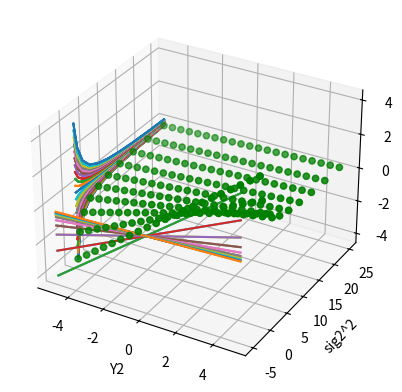

This figure's Python source:
import numpy as np
from mpl_toolkits import mplot3d
import matplotlib.pyplot as plt

#compute x_hat
def compute_x_hat(y_means, y_var):
    y_var_sq= [i**2 for i in y_var]
    x_hat_num= np.sum([y_means[i]/y_var_sq[i] for i in range(len(y_means))])
    x_hat_denom= np.sum([1/i for i in y_var_sq])
    x_hat= x_hat_num/ x_hat_denom
    sig= np.sqrt(1/x_hat_denom)
    return x_hat, sig

#part (a), (b), (c); fix sigma2 and vary y2 and vice versa
fixed_sig_2= 2.0
varied_y2_arr= np.arange(-5, 5.5, 0.5)
store_x_hat_varied_y2=[]

fixed_y2= 1.0
varied_sig2_arr= np.arange(-5, 5.5, 0.5)
varied_sig2_arr_sq= [i**2 for i in varied_sig2_arr]
store_x_hat_varied_sig2=[]

for y2 in varied_y2_arr:
    y_means= [0.0, y2]
    y_var= [1.0, fixed_sig_2]
    x_hat, sig= compute_x_hat(y_means, y_var)
    store_x_hat_varied_y2.append(x_hat)

for sig2 in varied_sig2_arr:
    y_means= [0.0, fixed_y2]
    y_var= [1.0, sig2]
    x_hat, sig= compute_x_hat(y_means, y_var)
    store_x_hat_varied_sig2.append(x_hat)   

# plt.plot(varied_sig2_arr, store_x_hat_varied_sig2)
# plt.plot(varied_y2_arr, store_x_hat_varied_y2)
# plt.show()

#part (c); generate data for 3d plot
fig = plt.figure()#figsize = (10, 7))
ax = plt.axes(projection ="3d")

X,Y,Z= [], [], []
for y2 in varied_y2_arr:
    fix_y2_arr=[]
    for sig2 in varied_sig2_arr:
        y_means= [0.0, y2]
        y_var= [1.0, sig2]
        x_hat, sig= compute_x_hat(y_means, y_var)

        X.append(y2)
        Y.append(sig2**2)
        Z.append(x_hat)
        fix_y2_arr.append(x_hat)
    ax.plot(varied_sig2_arr_sq, fix_y2_arr, zs= -5, zdir='x', label='curve in (x, y)')

for sig2 in varied_sig2_arr:
    fix_sig2_arr=[]
    for y2 in varied_y2_arr:
        y_means= [0.0, y2]
        y_var= [1.0, sig2]
        x_hat, sig= compute_x_hat(y_means, y_var)
        fix_sig2_arr.append(x_hat)
    ax.plot(varied_y2_arr, fix_sig2_arr, zs= -5, zdir='y', label='curve in (x, y)')

ax.scatter3D(X, Y, Z, color = "green")
ax.set_xlabel('Y2')
ax.set_ylabel('sig2^2')
ax.set_zlabel('X_hat')
plt.title("")
plt.show()

#part (d)


